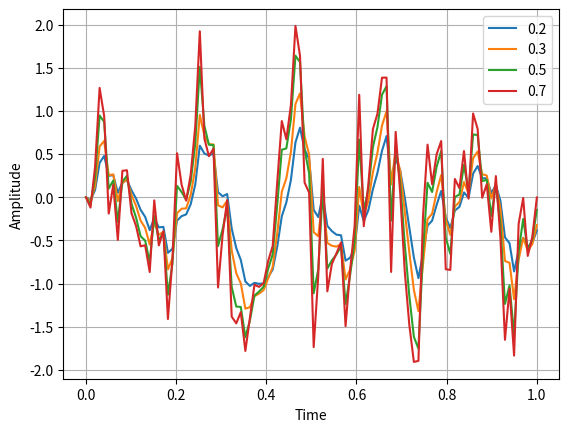

Write the Python code that produced this figure.
import numpy as np
import matplotlib.pyplot as plt

n = np.linspace(0,1,100)
x = np.sin(2*np.pi*500*n)+np.random.randn(len(n))
alpha = [0.2,0.3,0.5,0.7]

res = {}
for a in alpha:
    y=np.zeros(len(n))
    for i in range(1,len(n)):
        y[i]=(1-a)*y[i-1]+a*x[i]
    res[a]=y
for a in alpha:
    plt.plot(n,res[a],label=a)
    plt.xlabel("Time")
    plt.ylabel("Amplitude")
    plt.grid(True)
    plt.legend()
plt.show()
